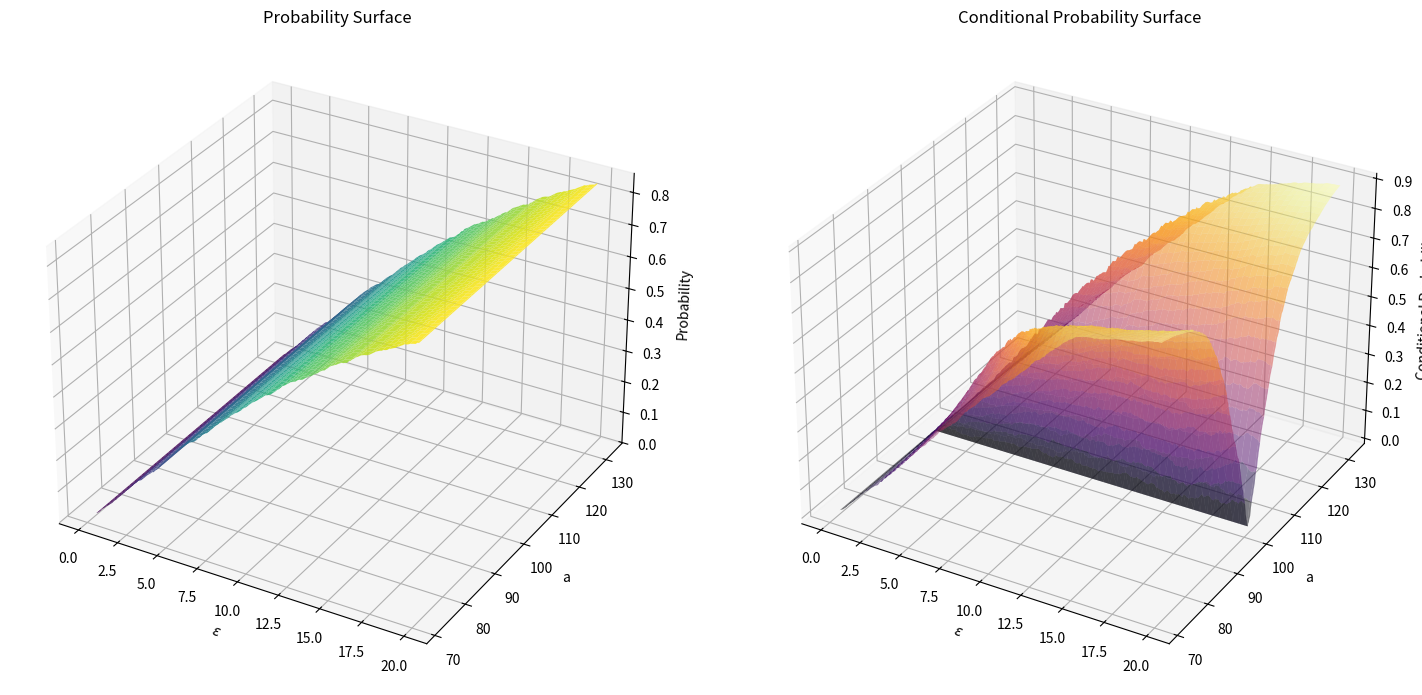

Write the Python code that produced this figure.
import numpy as np
import matplotlib.pyplot as plt
from mpl_toolkits.mplot3d import Axes3D


random_numbers = np.random.exponential(scale=2, size=200)

mean = random_numbers.mean()


def proba(numbers, epsilon, t, num_samples) :
    sampled_lines = np.array([np.random.choice(np.arange(numbers.shape[0]), size= t, replace=False) for _ in range(num_samples)])
    means = np.mean(numbers[sampled_lines], axis = 1)
    A = np.mean(
        (np.abs(means[:, np.newaxis] - numbers.mean()) < epsilon[np.newaxis,:]),
        axis=0)
    return A


def proba_conditional(numbers, epsilon, t, num_samples, a):
    sampled_lines = np.array(
        [np.random.choice(np.arange(numbers.shape[0]), size=t, replace=False) for _ in range(num_samples)])

    means = np.mean(numbers[sampled_lines], axis=1)

    A = np.mean(
        (np.abs(means[:, np.newaxis, np.newaxis] - a[np.newaxis, :, np.newaxis]) > epsilon[np.newaxis, np.newaxis,
                                                                                   :]) & (
                    np.abs(means[:, np.newaxis, np.newaxis] - numbers.mean()) < epsilon[np.newaxis, np.newaxis,
                                                                                   :]),
        axis=0)

    B = np.mean(np.abs(means[:, np.newaxis, np.newaxis] - a[np.newaxis,:,np.newaxis]) > epsilon[np.newaxis,np.newaxis, :], axis = 0)

    return A / B

data = np.random.uniform(low=0.0, high=1.0, size=300)*200

t = 15

mean = data.mean()

a  = np.arange(mean - 30, mean + 30, 0.1)

epsilon = np.arange(0.2, 20., 0.1)


proba = proba(numbers = data, epsilon = epsilon, t = t, num_samples=2000)
proba_cond = proba_conditional(numbers = data, epsilon = epsilon, t = t, num_samples=2000, a =a )

proba = np.tile(proba, (a.shape[0], 1))
X, Y = np.meshgrid(epsilon, a)

fig = plt.figure(figsize=(15, 7))

ax1 = fig.add_subplot(121, projection='3d')
ax1.plot_surface(X, Y, proba, cmap='viridis', alpha=0.9)
ax1.set_title("Probability Surface")
ax1.set_xlabel(r"$\epsilon$")
ax1.set_ylabel('a')
ax1.set_zlabel("Probability")

ax2 = fig.add_subplot(122, projection='3d')
ax2.plot_surface(X, Y, proba_cond, cmap='inferno', alpha=0.5)
ax2.set_title("Conditional Probability Surface")
ax2.set_xlabel(r"$\epsilon$")
ax2.set_ylabel('a')
ax2.set_zlabel("Conditional Probability")

plt.tight_layout()
plt.show()